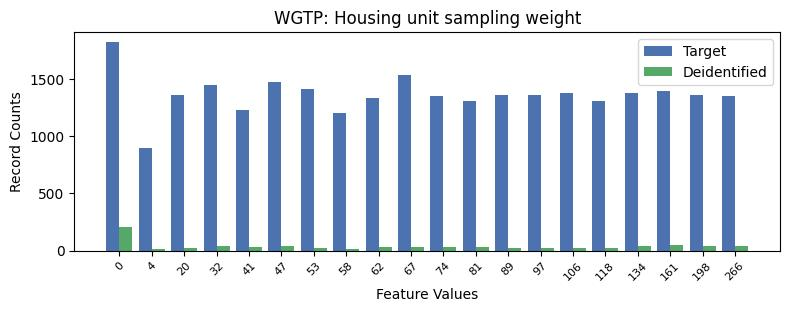

The data file committed next to this chart (first rows):
, WGTP, count_target, count_deidentified
0, 0, 1818, 203
1, 9, 1537, 30
2, 5, 1475, 39
3, 3, 1446, 38
4, 6, 1415, 20
5, 17, 1390, 49
6, 16, 1375, 43
7, 14, 1374, 19
8, 12, 1363, 20
9, 2, 1362, 21
10, 13, 1362, 24
11, 18, 1358, 38
12, 10, 1354, 31
13, 19, 1354, 44
14, 8, 1331, 30
15, 15, 1310, 25
16, 11, 1306, 30
17, 4, 1225, 33
18, 7, 1202, 16
19, 1, 896, 16
